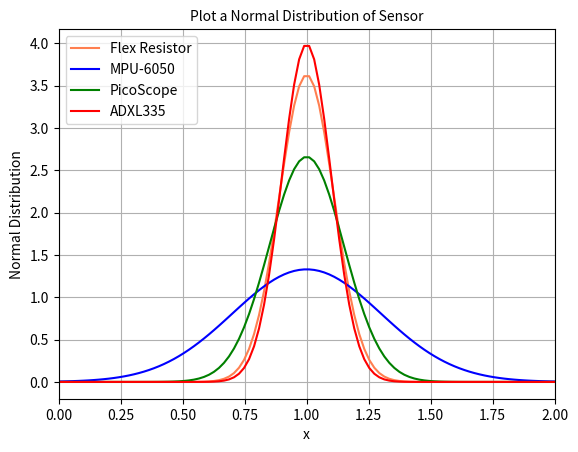

This chart was generated by the following Python code:
import matplotlib.pyplot as plt
import scipy.stats
import numpy as np


x_min = 0.0
x_max = 2.0

mean = 1.0 
std1 = 0.11
std2= 0.3
std3= 0.15
std4=0.1

x = np.linspace(x_min, x_max, 100)
y1 = scipy.stats.norm.pdf(x,mean,std1)
y2 = scipy.stats.norm.pdf(x,mean,std2)
y3 = scipy.stats.norm.pdf(x,mean,std3)
y4 = scipy.stats.norm.pdf(x,mean,std4)

plt.plot(x,y1, color='coral', label="Flex Resistor")
plt.plot(x,y2, color='blue', label="MPU-6050")
plt.plot(x,y3, color='green', label="PicoScope")
plt.plot(x,y4, color='red', label="ADXL335")

plt.legend(loc="upper left")

plt.grid()

plt.xlim(x_min,x_max)

plt.title('Plot a Normal Distribution of Sensor',fontsize=10)

plt.xlabel('x')
plt.ylabel('Normal Distribution')

plt.show()